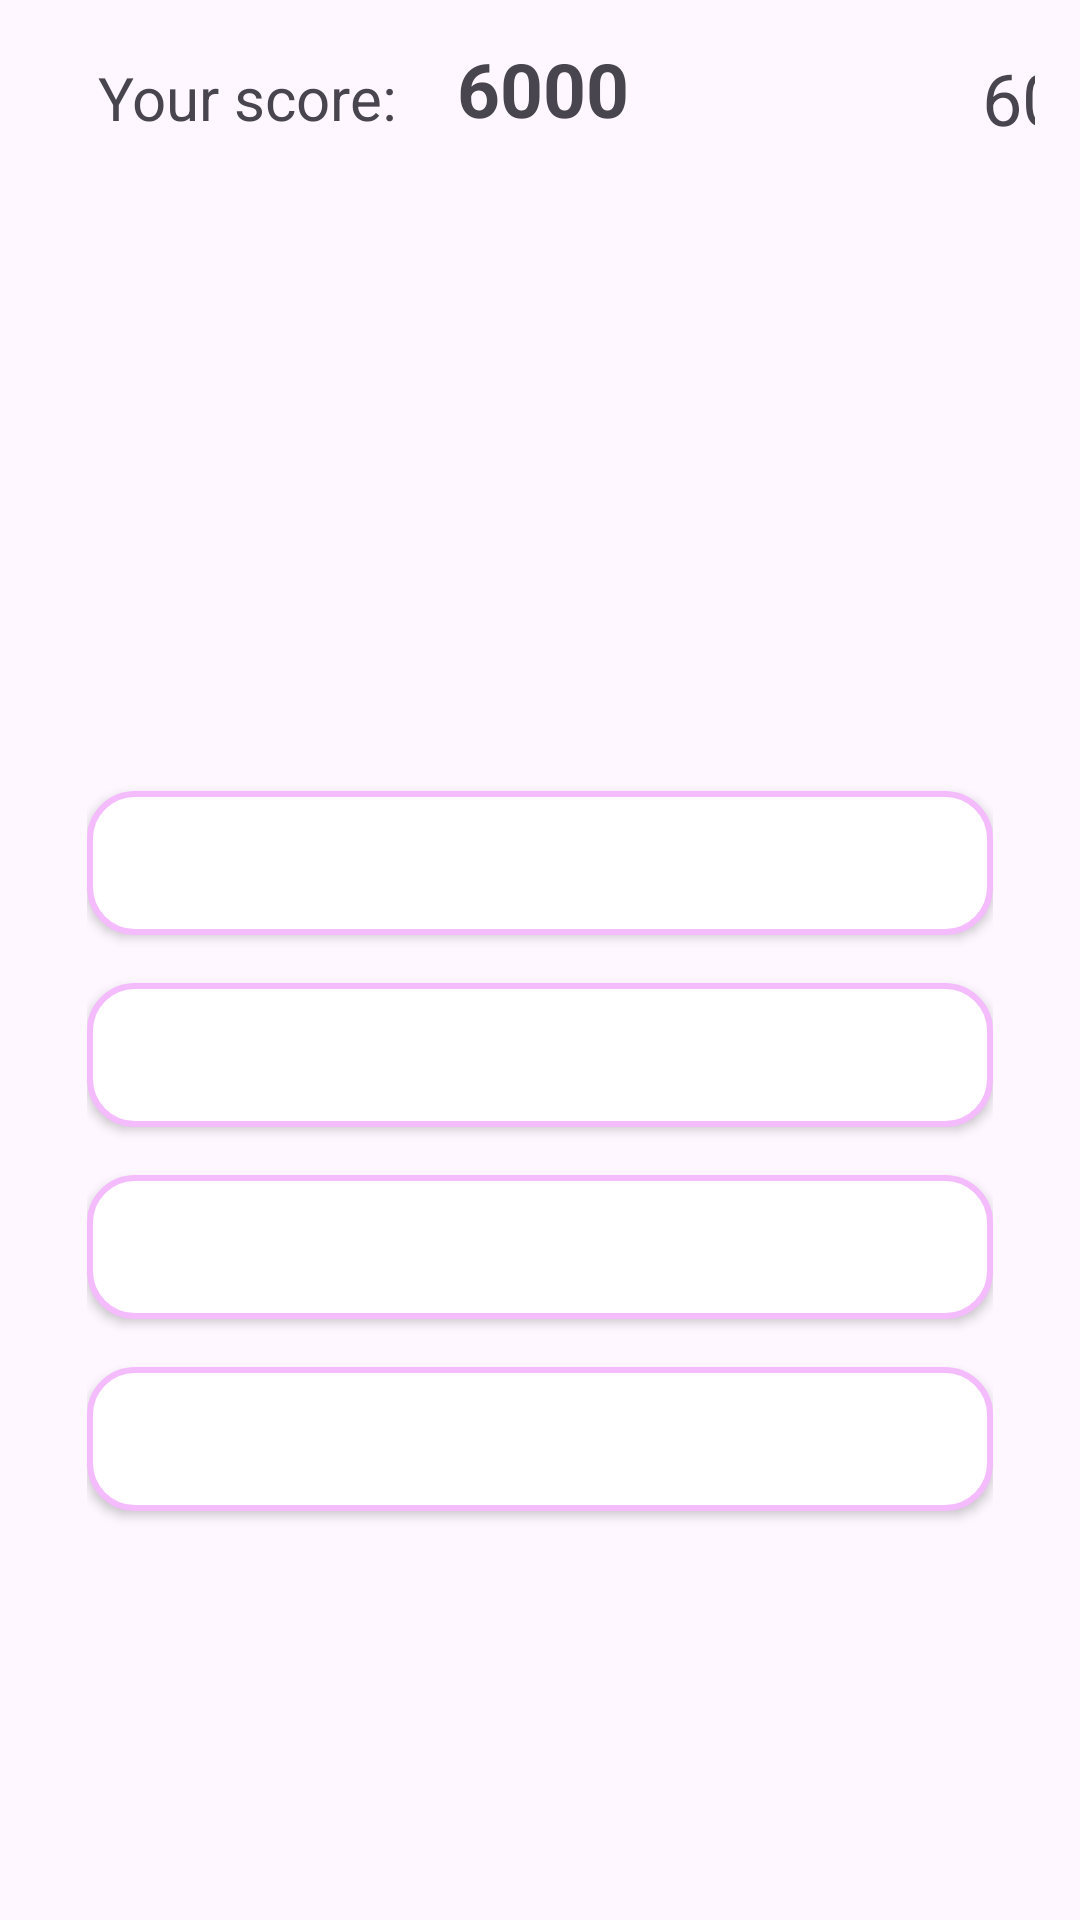

Reconstruct the res/layout file that produces this screen, plus the resources it refers to.
<!-- AndroidManifest.xml: application theme Theme.Apphoctap -->
<!-- res/layout/fragment_content.xml -->
<?xml version="1.0" encoding="utf-8"?>
<androidx.constraintlayout.widget.ConstraintLayout xmlns:android="http://schemas.android.com/apk/res/android"
    xmlns:app="http://schemas.android.com/apk/res-auto"
    xmlns:tools="http://schemas.android.com/tools"
    android:layout_width="match_parent"
    android:layout_height="match_parent"
    android:padding="15dp"
    tools:context=".mainactivity.content_fragment.ContentFragment">

    <TextView
        android:id="@+id/textCategory"
        android:layout_width="wrap_content"
        android:layout_height="wrap_content"
        android:layout_marginTop="72dp"
        android:textSize="32sp"
        android:gravity="center"
        app:layout_constraintEnd_toEndOf="parent"
        app:layout_constraintStart_toStartOf="parent"
        app:layout_constraintTop_toTopOf="parent" />

    <TextView
        android:id="@+id/time_counter"
        android:layout_width="wrap_content"
        android:layout_height="wrap_content"
        android:layout_marginStart="120dp"
        android:layout_marginTop="4dp"
        android:text="60"
        android:textSize="24sp"
        app:layout_constraintEnd_toEndOf="parent"
        app:layout_constraintHorizontal_bias="0.226"
        app:layout_constraintStart_toEndOf="@+id/score"
        app:layout_constraintTop_toTopOf="@+id/score" />

    <TextView
        android:id="@+id/textQuestion"
        android:layout_width="wrap_content"
        android:layout_height="wrap_content"
        android:layout_marginTop="48dp"
        android:padding="8dp"
        android:textSize="18sp"
        app:layout_constraintEnd_toEndOf="parent"
        app:layout_constraintStart_toStartOf="parent"
        app:layout_constraintTop_toBottomOf="@+id/textCategory" />

    <RelativeLayout
        android:layout_width="match_parent"
        android:layout_height="wrap_content"
        android:layout_margin="6dp"
        android:elevation="4dp"
        android:padding="8dp"
        app:layout_constraintBottom_toBottomOf="parent"
        app:layout_constraintEnd_toEndOf="parent"
        app:layout_constraintHorizontal_bias="0.0"
        app:layout_constraintStart_toStartOf="parent"
        app:layout_constraintTop_toBottomOf="@+id/textQuestion"
        app:layout_constraintVertical_bias="0.189">

        <androidx.appcompat.widget.AppCompatButton
            android:id="@+id/answer1"
            android:layout_width="match_parent"
            android:layout_height="wrap_content"
            android:layout_marginVertical="8dp"
            android:background="@drawable/app_button_white_background"
            android:focusable="true"
            android:importantForAccessibility="no"
            android:padding="12dp"
            tools:ignore="SpeakableTextPresentCheck" />

        <androidx.appcompat.widget.AppCompatButton
            android:id="@+id/answer2"
            android:layout_width="match_parent"
            android:layout_height="wrap_content"
            android:layout_below="@+id/answer1"
            android:layout_marginVertical="8dp"
            android:background="@drawable/app_button_white_background"
            android:focusable="true"
            android:importantForAccessibility="no"
            android:padding="12dp" />

        <androidx.appcompat.widget.AppCompatButton
            android:id="@+id/answer3"
            android:layout_width="match_parent"
            android:layout_height="wrap_content"
            android:layout_below="@+id/answer2"
            android:layout_marginVertical="8dp"
            android:background="@drawable/app_button_white_background"
            android:focusable="true"
            android:importantForAccessibility="no"
            android:padding="12dp" />

        <androidx.appcompat.widget.AppCompatButton
            android:id="@+id/answer4"
            android:layout_width="match_parent"
            android:layout_height="wrap_content"
            android:layout_below="@+id/answer3"
            android:layout_marginVertical="8dp"
            android:background="@drawable/app_button_white_background"
            android:focusable="true"
            android:importantForAccessibility="no"
            android:padding="12dp" />
    </RelativeLayout>

    <TextView
        android:id="@+id/txtview"
        android:layout_width="wrap_content"
        android:layout_height="wrap_content"
        android:layout_marginTop="4dp"
        android:text="Your score:"
        android:textSize="20sp"
        app:layout_constraintEnd_toEndOf="parent"
        app:layout_constraintHorizontal_bias="0.076"
        app:layout_constraintStart_toStartOf="parent"
        app:layout_constraintTop_toTopOf="parent" />

    <TextView
        android:id="@+id/score"
        android:layout_width="wrap_content"
        android:layout_height="wrap_content"
        android:layout_marginStart="20dp"
        android:text="6000"
        android:textSize="25sp"
        android:textStyle="bold"
        app:layout_constraintBottom_toBottomOf="@+id/txtview"
        app:layout_constraintStart_toEndOf="@+id/txtview" />


</androidx.constraintlayout.widget.ConstraintLayout>
<!-- resources referenced by this layout -->
<resources>
  <!-- drawable app_button_white_background (drawable) -->
  <?xml version="1.0" encoding="utf-8"?>
  <shape xmlns:android="http://schemas.android.com/apk/res/android">
      <corners
          android:radius="15dp"/>
      <solid android:color="@color/white"/>
      <stroke
          android:width="2dp"
          android:color="@color/pinkBackground"/>
  </shape>
  <style name="Theme.Apphoctap" parent="Base.Theme.Apphoctap" />
  <color name="white">#FFFFFFFF</color>
  <color name="pinkBackground">#F4BCFD</color>
  <style name="Base.Theme.Apphoctap" parent="Theme.Material3.DayNight.NoActionBar">
          
          
      </style>
</resources>
